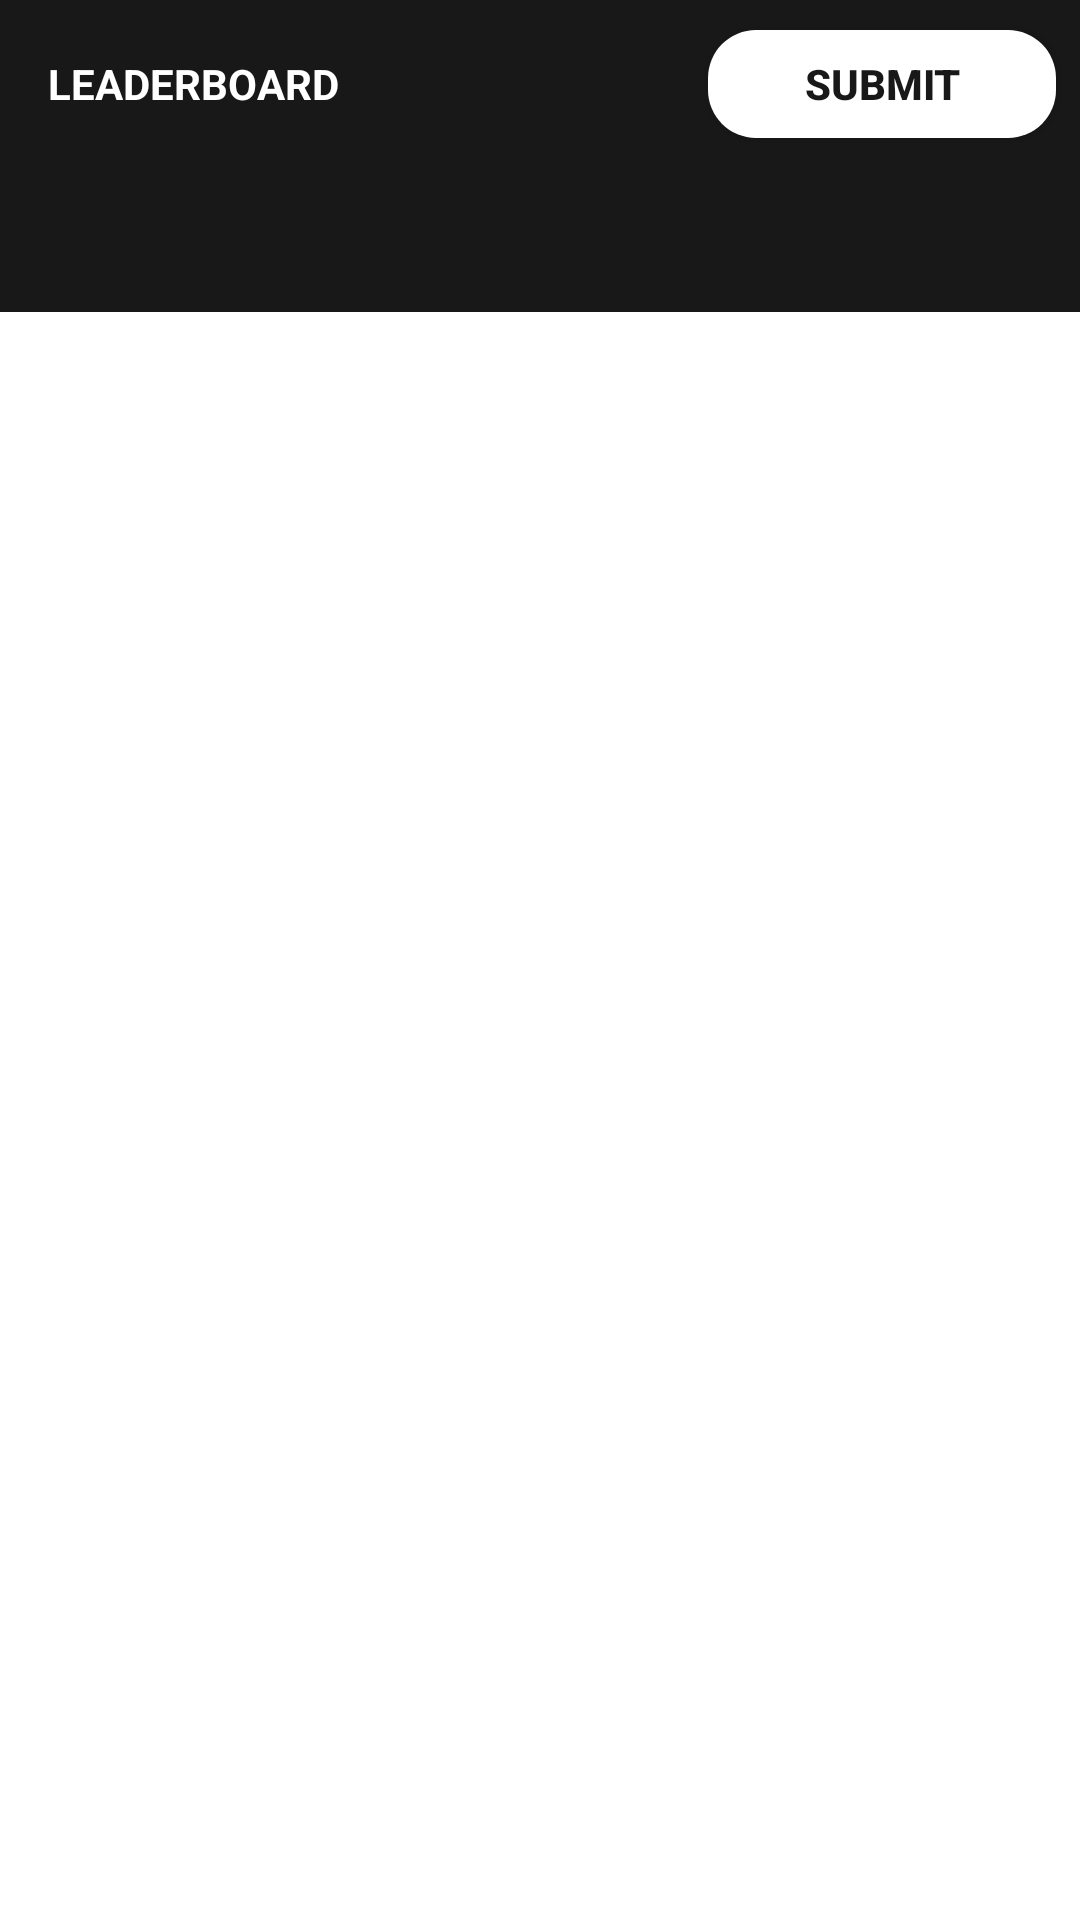

Here is an Android app screen rendered from its layout file. Give the layout XML and the strings, colors and styles it references.
<!-- AndroidManifest.xml: application theme AppTheme -->
<!-- res/layout/activity_home.xml -->
<?xml version="1.0" encoding="utf-8"?>
<LinearLayout xmlns:android="http://schemas.android.com/apk/res/android"
    xmlns:app="http://schemas.android.com/apk/res-auto"
    android:layout_width="match_parent"
    android:layout_height="match_parent"
    android:orientation="vertical">

    <include layout="@layout/toolbar" />

    <com.google.android.material.tabs.TabLayout
        android:id="@+id/activity_home_tab_layout"
        android:layout_width="match_parent"
        android:layout_height="wrap_content"
        android:background="@color/colorPrimary"
        app:tabGravity="fill"
        app:tabIndicatorColor="@color/colorAccent"
        app:tabRippleColor="@android:color/transparent"
        app:tabSelectedTextColor="@color/colorAccent"
        app:tabTextColor="@color/color_secondary_text" />

    <FrameLayout
        android:layout_width="match_parent"
        android:layout_height="0dp"
        android:layout_weight="1">

        <androidx.viewpager2.widget.ViewPager2
            android:id="@+id/activity_home_view_pager"
            android:layout_width="match_parent"
            android:layout_height="match_parent" />
    </FrameLayout>
</LinearLayout>
<!-- res/layout/toolbar.xml (included above) -->
<?xml version="1.0" encoding="utf-8"?>
<androidx.appcompat.widget.Toolbar xmlns:android="http://schemas.android.com/apk/res/android"
    android:layout_width="match_parent"
    android:layout_height="wrap_content"
    android:background="@color/colorPrimary">

    <TextView
        android:layout_width="wrap_content"
        android:layout_height="wrap_content"
        android:layout_gravity="start"
        android:layout_margin="@dimen/margin_padding_size_small"
        android:text="@string/leaderboard"
        android:textAllCaps="true"
        android:textColor="@color/white"
        android:textSize="@dimen/text_size_large"
        android:textStyle="bold" />

    <androidx.appcompat.widget.AppCompatButton
        android:id="@+id/toolbar_submit_button"
        android:layout_width="wrap_content"
        android:layout_height="36dp"
        android:layout_gravity="end"
        android:layout_margin="@dimen/margin_padding_size_small"
        style="@style/button_style"
        android:paddingStart="@dimen/margin_padding_size_xxlarge"
        android:paddingEnd="@dimen/margin_padding_size_xxlarge"
        android:text="@string/submit" />
</androidx.appcompat.widget.Toolbar>
<!-- resources referenced by this layout -->
<resources>
  <color name="colorAccent">#f1f3f8</color>
  <color name="colorPrimary">#181818</color>
  <color name="color_secondary_text">#B1B0B0</color>
  <color name="white">#FFFFFF</color>
  <dimen name="margin_padding_size_small">8dp</dimen>
  <dimen name="margin_padding_size_xxlarge">32dp</dimen>
  <dimen name="text_size_large">14sp</dimen>
  <string name="leaderboard">Leaderboard</string>
  <string name="submit">Submit</string>
  <style name="button_style">
          <item name="android:background">@drawable/button_bg</item>
          <item name="android:textColor">@color/colorPrimary</item>
          <item name="android:textStyle">bold</item>
          <item name="android:minHeight">48dp</item>
      </style>
  <style name="AppTheme" parent="Theme.MaterialComponents.Light.NoActionBar">
          
          <item name="colorPrimary">@color/colorPrimary</item>
          <item name="colorPrimaryDark">@color/colorPrimaryDark</item>
          <item name="colorAccent">@color/colorAccent</item>
      </style>
  <!-- drawable button_bg (drawable) -->
  <?xml version="1.0" encoding="utf-8"?>
  <shape xmlns:android="http://schemas.android.com/apk/res/android"
      android:shape="rectangle">
      <solid android:color="@color/white" />
      <corners android:radius="@dimen/margin_padding_size_medium" />
  </shape>
  <color name="colorPrimaryDark">#000000</color>
  <dimen name="margin_padding_size_medium">16dp</dimen>
</resources>
